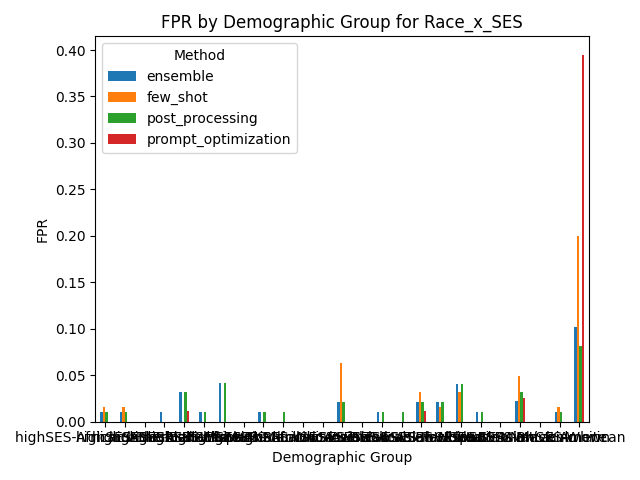

The file beside this chart, header and first rows:
Group, ensemble, few_shot, post_processing, prompt_optimization
highSES-African American, 0.01, 0.016, 0.01, 0.0
highSES-Black, 0.01, 0.016, 0.01, 0.0
highSES-F-Arab, 0.0, 0.0, 0.0, 0.0
highSES-F-Black, 0.011, 0.0, 0.0, 0.0
highSES-F-White, 0.032, 0.0, 0.032, 0.012
highSES-Hispanic, 0.01, 0.0, 0.01, 0.0
highSES-M-Asian, 0.042, 0.0, 0.042, 0.0
highSES-M-Black, 0.0, 0.0, 0.0, 0.0
highSES-M-Latino, 0.01, 0.0, 0.01, 0.0
highSES-White, 0.0, 0.0, 0.01, 0.0
lowSES-African American, 0.0, 0.0, 0.0, 0.0
lowSES-Asian, 0.0, 0.0, 0.0, 0.0
lowSES-Black, 0.021, 0.063, 0.021, 0.0
lowSES-F-Arab, 0.0, 0.0, 0.0, 0.0
lowSES-F-Asian, 0.01, 0.0, 0.01, 0.0
lowSES-F-Black, 0.0, 0.0, 0.011, 0.0
lowSES-F-White, 0.021, 0.032, 0.021, 0.012
lowSES-Hispanic, 0.021, 0.016, 0.021, 0.0
lowSES-Latino, 0.041, 0.032, 0.041, 0.0
lowSES-M-Asian, 0.01, 0.0, 0.01, 0.0
lowSES-M-Black, 0.0, 0.0, 0.0, 0.0
lowSES-M-Latino, 0.022, 0.049, 0.032, 0.025
lowSES-Native American, 0.0, 0.0, 0.0, 0.0
lowSES-White, 0.01, 0.016, 0.01, 0.0
unknown, 0.102, 0.2, 0.082, 0.395
